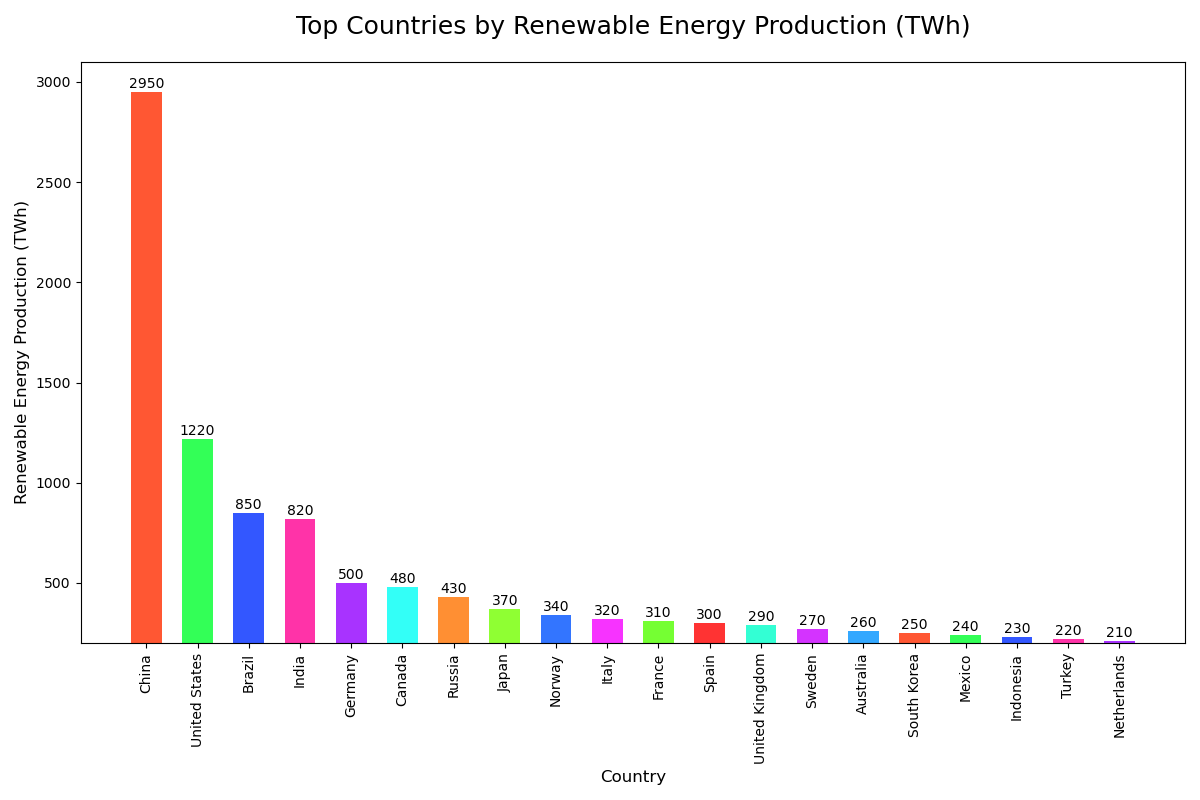

The table this chart was drawn from, first rows:
Country, Renewable Energy Production (TWh)
China, 2950
United States, 1220
Brazil, 850
India, 820
Germany, 500
Canada, 480
Russia, 430
Japan, 370
Norway, 340
Italy, 320
France, 310
Spain, 300
United Kingdom, 290
Sweden, 270
Australia, 260
South Korea, 250
Mexico, 240
Indonesia, 230
Turkey, 220
Netherlands, 210
